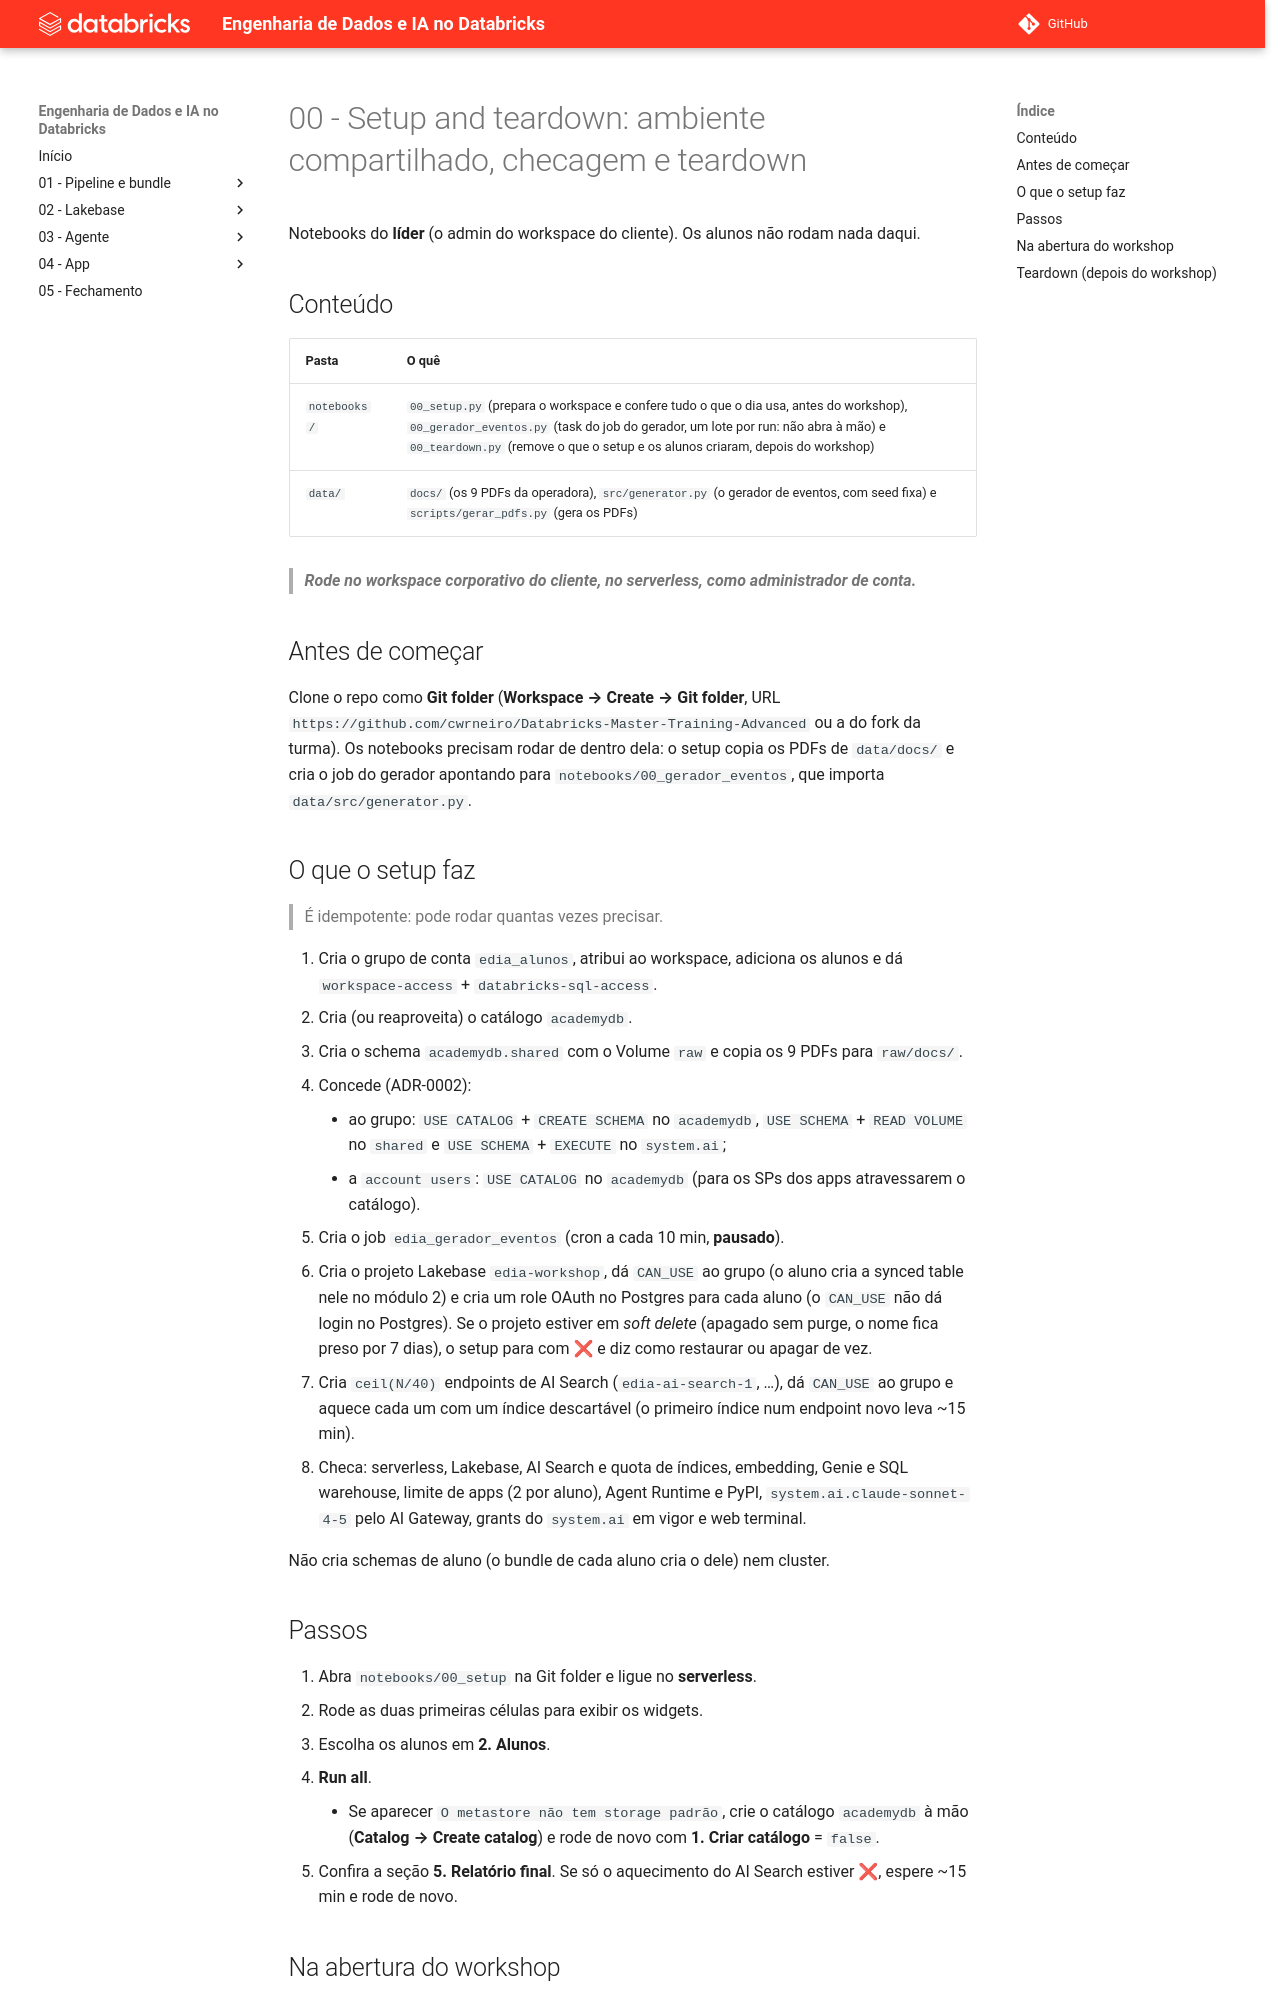

repository: cwrneiro/Databricks-Master-Training-Advanced · page: 00 - Setup and teardown/index.html · generator: mkdocs

# 00 - Setup and teardown: ambiente compartilhado, checagem e teardown

Notebooks do **líder** (o admin do workspace do cliente). Os alunos não rodam nada daqui.

## Conteúdo

| Pasta | O quê |
|---|---|
| `notebooks/` | `00_setup.py` (prepara o workspace e confere tudo o que o dia usa, antes do workshop), `00_gerador_eventos.py` (task do job do gerador, um lote por run: não abra à mão) e `00_teardown.py` (remove o que o setup e os alunos criaram, depois do workshop) |
| `data/` | `docs/` (os 9 PDFs da operadora), `src/generator.py` (o gerador de eventos, com seed fixa) e `scripts/gerar_pdfs.py` (gera os PDFs) |

> ***Rode no workspace corporativo do cliente, no serverless, como administrador de conta.***

## Antes de começar

Clone o repo como **Git folder** (**Workspace → Create → Git folder**, URL `https://github.com/cwrneiro/Databricks-Master-Training-Advanced` ou a do fork da turma). Os notebooks precisam rodar de dentro dela: o setup copia os PDFs de `data/docs/` e cria o job do gerador apontando para `notebooks/00_gerador_eventos`, que importa `data/src/generator.py`.

## O que o setup faz
> É idempotente: pode rodar quantas vezes precisar.

1. Cria o grupo de conta `edia_alunos`, atribui ao workspace, adiciona os alunos e dá `workspace-access` + `databricks-sql-access`.
2. Cria (ou reaproveita) o catálogo `academydb`.
3. Cria o schema `academydb.shared` com o Volume `raw` e copia os 9 PDFs para `raw/docs/`.
4. Concede (ADR-0002):
    - ao grupo: `USE CATALOG` + `CREATE SCHEMA` no `academydb`, `USE SCHEMA` + `READ VOLUME` no `shared` e `USE SCHEMA` + `EXECUTE` no `system.ai`;
    - a `account users`: `USE CATALOG` no `academydb` (para os SPs dos apps atravessarem o catálogo).
5. Cria o job `edia_gerador_eventos` (cron a cada 10 min, **pausado**).
6. Cria o projeto Lakebase `edia-workshop`, dá `CAN_USE` ao grupo (o aluno cria a synced table nele no módulo 2) e cria um role OAuth no Postgres para cada aluno (o `CAN_USE` não dá login no Postgres). Se o projeto estiver em *soft delete* (apagado sem purge, o nome fica preso por 7 dias), o setup para com ❌ e diz como restaurar ou apagar de vez.
7. Cria `ceil(N/40)` endpoints de AI Search (`edia-ai-search-1`, …), dá `CAN_USE` ao grupo e aquece cada um com um índice descartável (o primeiro índice num endpoint novo leva ~15 min).
8. Checa: serverless, Lakebase, AI Search e quota de índices, embedding, Genie e SQL warehouse, limite de apps (2 por aluno), Agent Runtime e PyPI, `system.ai.claude-sonnet-4-5` pelo AI Gateway, grants do `system.ai` em vigor e web terminal.

Não cria schemas de aluno (o bundle de cada aluno cria o dele) nem cluster.

## Passos

1. Abra `notebooks/00_setup` na Git folder e ligue no **serverless**.
2. Rode as duas primeiras células para exibir os widgets.
3. Escolha os alunos em **2. Alunos**.
4. **Run all**.
    - Se aparecer `O metastore não tem storage padrão`, crie o catálogo `academydb` à mão (**Catalog → Create catalog**) e rode de novo com **1. Criar catálogo** = `false`.
5. Confira a seção **5. Relatório final**. Se só o aquecimento do AI Search estiver ❌, espere ~15 min e rode de novo.
